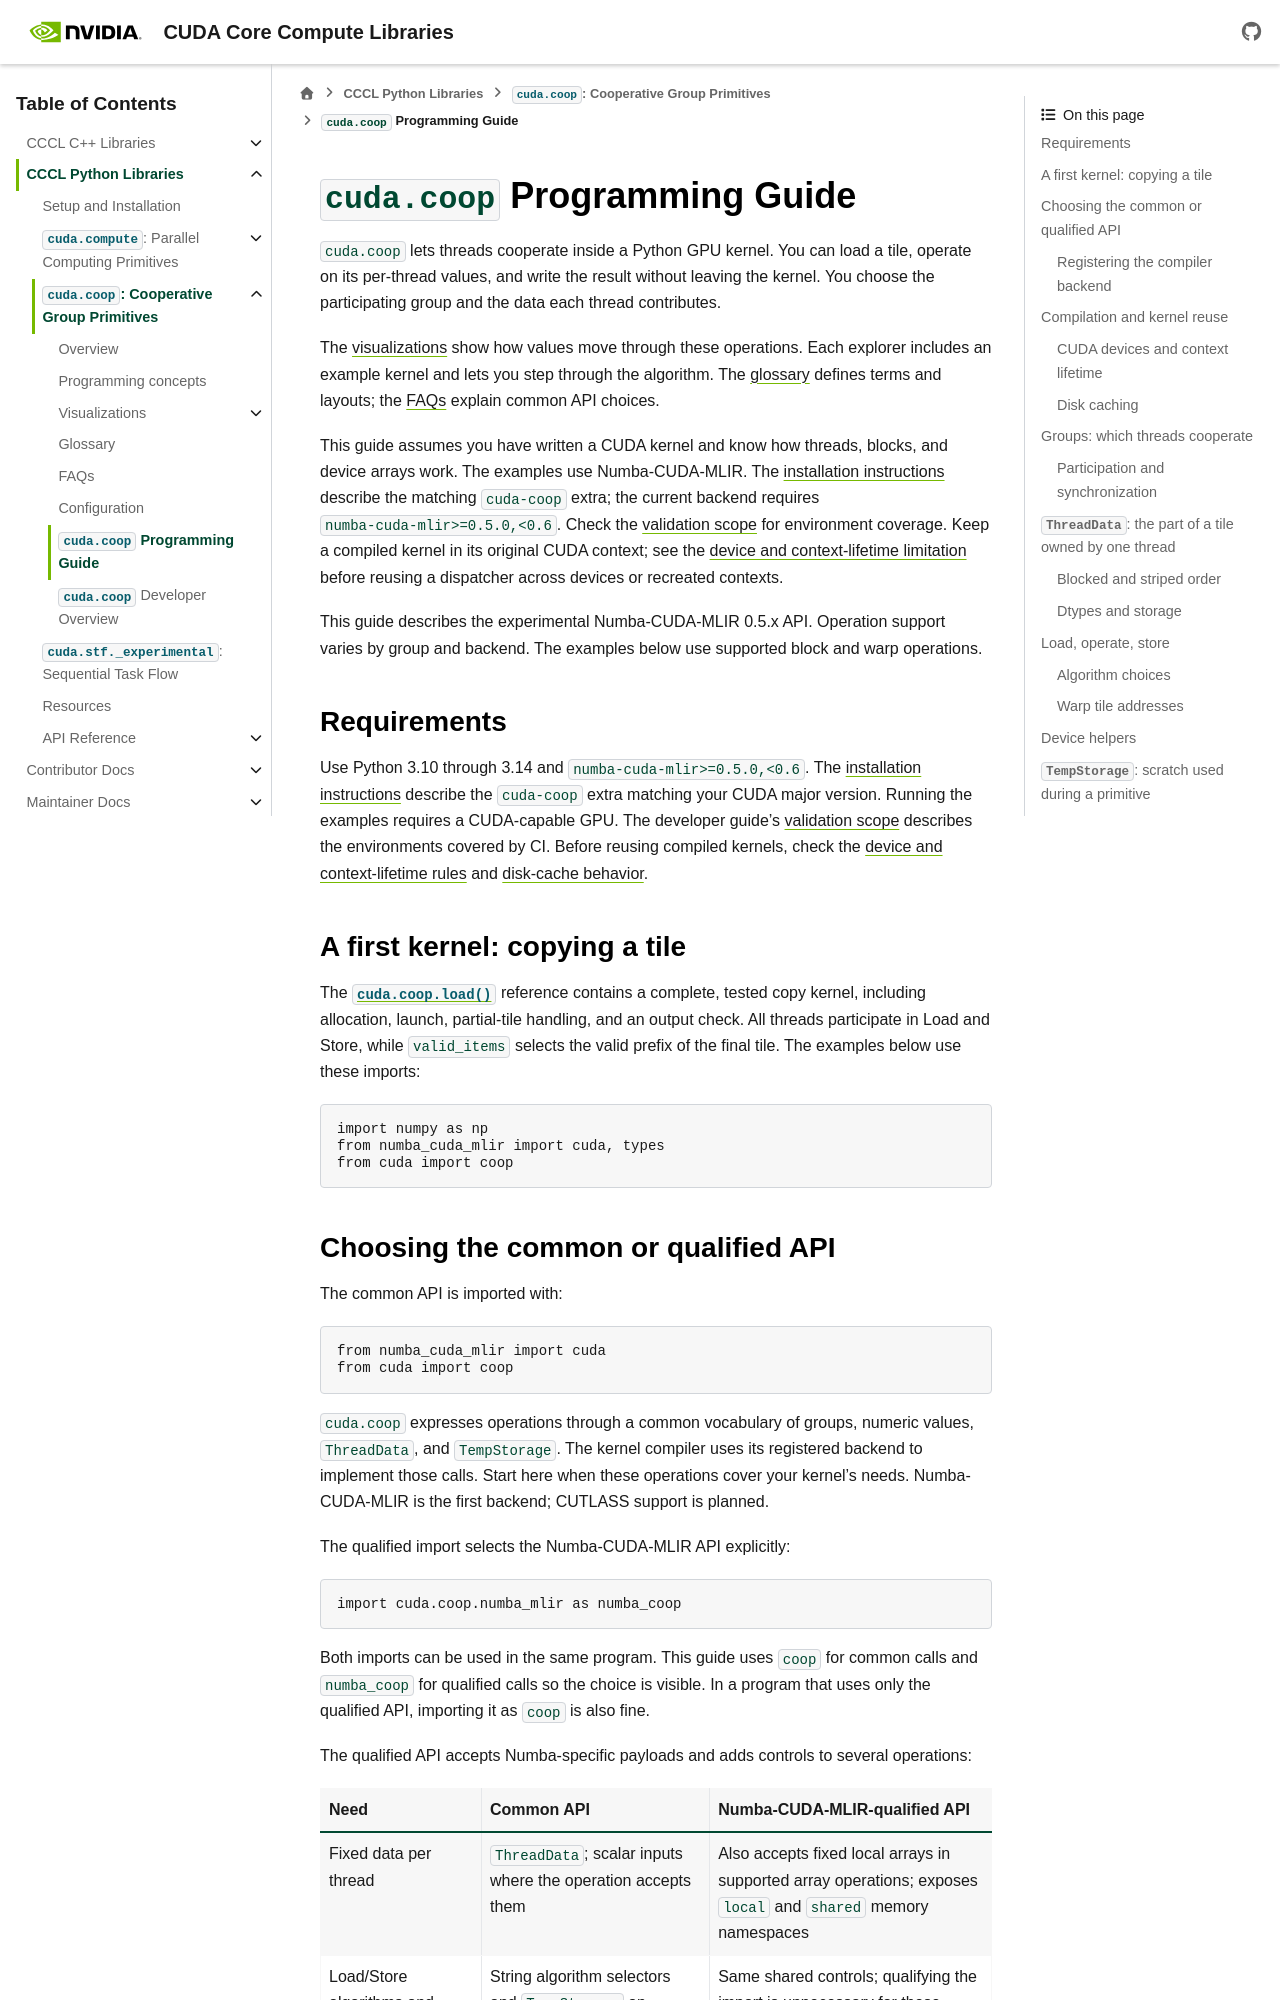

repository: Izpiz06/cccl · page: docs/unstable/python/coop/programming_guide.html · generator: sphinx

.. Copyright (c) 2026, NVIDIA CORPORATION & AFFILIATES. ALL RIGHTS RESERVED.
..
.. SPDX-License-Identifier: Apache-2.0 WITH LLVM-exception

.. _cuda.coop.programming_guide:

``cuda.coop`` Programming Guide
===============================

``cuda.coop`` lets threads cooperate inside a Python GPU kernel. You can
load a tile, operate on its per-thread values, and write the result
without leaving the kernel. You choose the participating group and the data
each thread contributes.

The :doc:`visualizations <visualizations/index>` show how values move through
these operations. Each explorer includes an example kernel and lets you
step through the algorithm. The :doc:`glossary <glossary>` defines terms and
layouts; the :doc:`FAQs <faqs>` explain common API choices.

This guide assumes you have written a CUDA kernel and know how threads,
blocks, and device arrays work. The examples use Numba-CUDA-MLIR. The
:doc:`installation instructions <../coop>` describe the matching
``cuda-coop`` extra; the current backend requires
``numba-cuda-mlir>=0.5.0,<0.6``. Check the
:ref:`validation scope <coop-numba-validation>` for environment coverage.
Keep a compiled kernel in its original CUDA context; see the
:ref:`device and context-lifetime limitation <coop-numba-context-lifetime>`
before reusing a dispatcher across devices or recreated contexts.

This guide describes the experimental Numba-CUDA-MLIR 0.5.x API.
Operation support varies by group and backend. The examples below use
supported block and warp operations.

.. _coop-numba-requirements:

Requirements
------------

Use Python 3.10 through 3.14 and ``numba-cuda-mlir>=0.5.0,<0.6``. The
:doc:`installation instructions <../coop>` describe the ``cuda-coop`` extra
matching your CUDA major version. Running the examples requires a
CUDA-capable GPU. The developer guide's
:ref:`validation scope <coop-numba-validation>` describes the environments
covered by CI. Before reusing compiled kernels, check the
:ref:`device and context-lifetime rules <coop-numba-context-lifetime>` and
:ref:`disk-cache behavior <coop-numba-kernel-cache>`.

A first kernel: copying a tile
--------------------------------

The :func:`cuda.coop.load` reference contains a complete, tested copy kernel,
including allocation, launch, partial-tile handling, and an output check.
All threads participate in Load and Store, while ``valid_items`` selects the
valid prefix of the final tile. The examples below use these imports:

.. code-block:: python

   import numpy as np
   from numba_cuda_mlir import cuda, types
   from cuda import coop

.. _coop-programming-api-choice:
